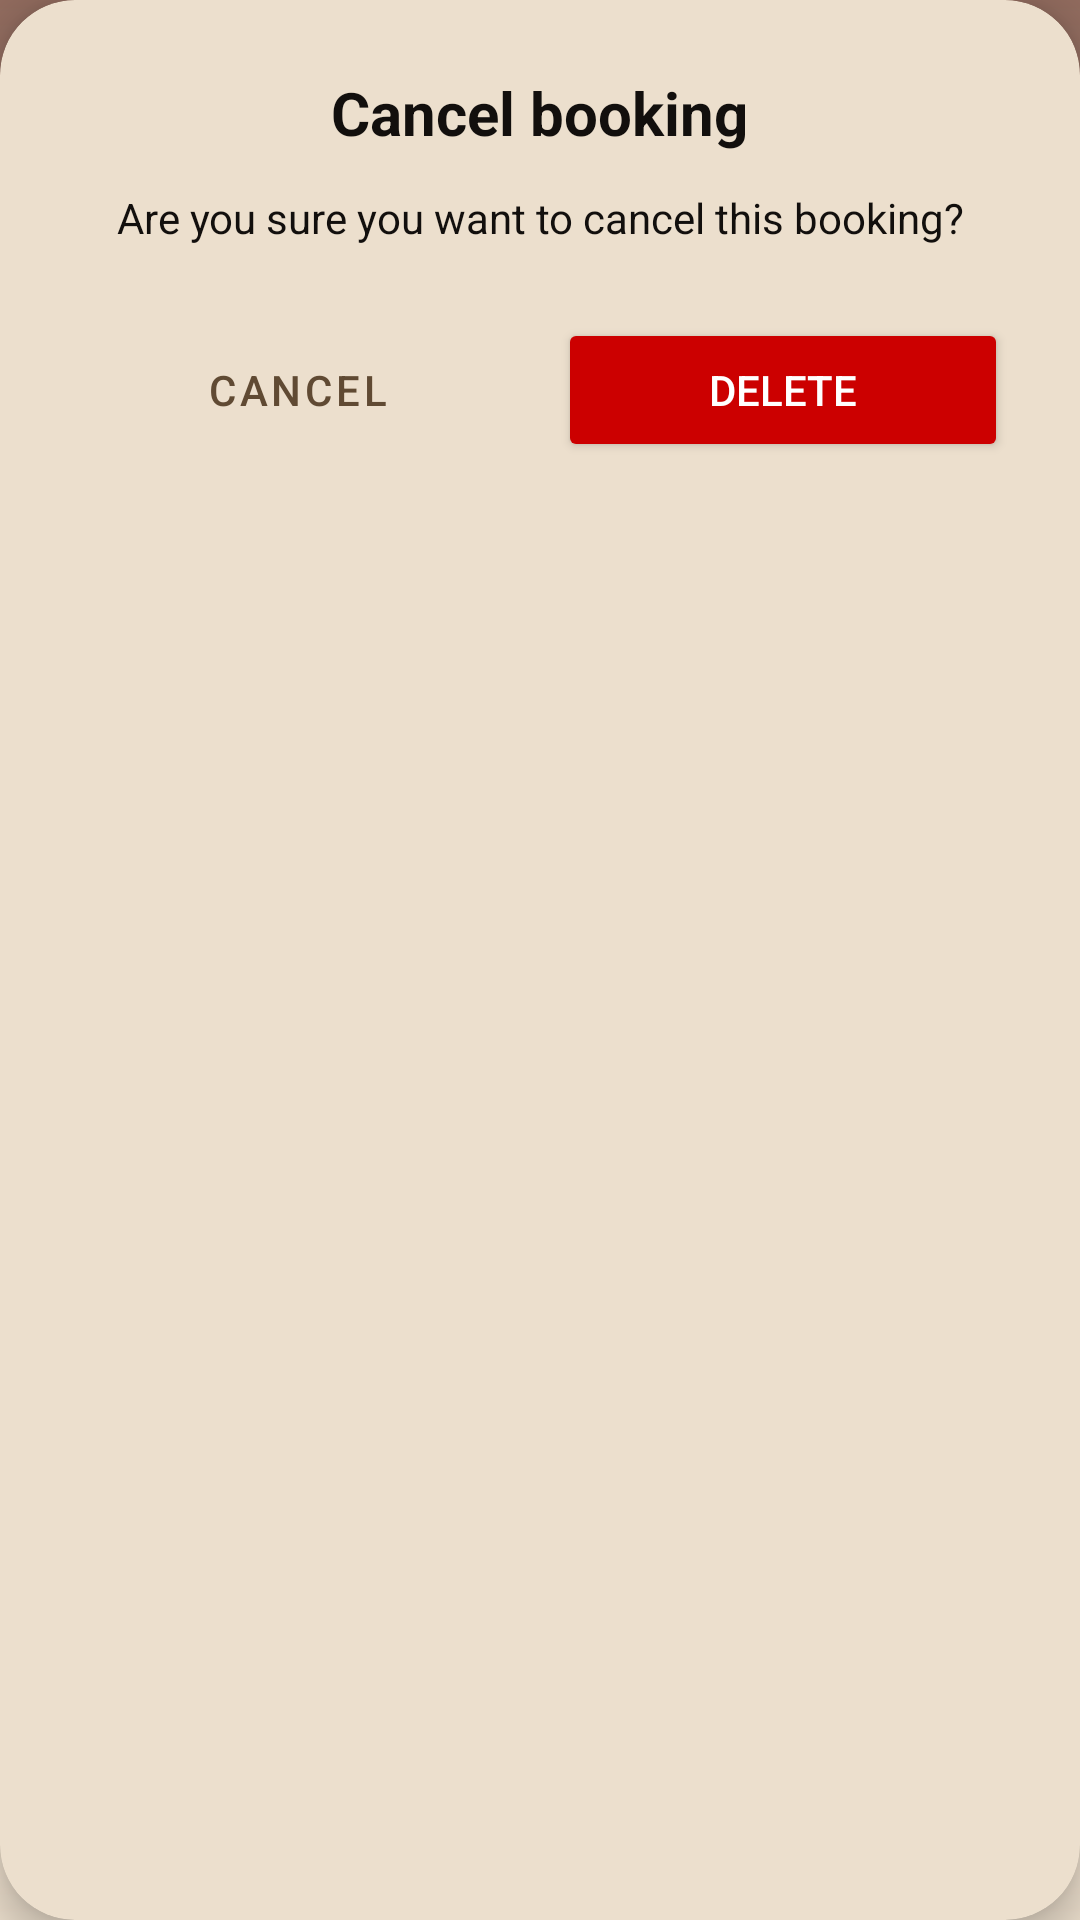

Produce the Android XML layout that renders to this screen, including the resource entries it uses.
<!-- AndroidManifest.xml: application theme Theme.TFG -->
<!-- res/layout/dialog_cancelar_cita.xml -->
<?xml version="1.0" encoding="utf-8"?>
<com.google.android.material.card.MaterialCardView
    xmlns:android="http://schemas.android.com/apk/res/android"
    xmlns:app="http://schemas.android.com/apk/res-auto"
    android:layout_width="320dp"
    android:layout_height="wrap_content"
    app:cardCornerRadius="25dp"
    app:cardElevation="8dp"
    android:layout_gravity="center">

    <LinearLayout
        android:layout_width="match_parent"
        android:layout_height="wrap_content"
        android:orientation="vertical"
        android:padding="24dp"
        android:gravity="center">

        <TextView
            android:id="@+id/tvTituloCancelar"
            android:layout_width="wrap_content"
            android:layout_height="wrap_content"
            android:text="@string/opcion_cancelar"
            android:textSize="20sp"
            android:textStyle="bold"
            android:textColor="@color/gris_oscuro_fondo" />

        <TextView
            android:id="@+id/tvMensajeCancelar"
            android:layout_width="wrap_content"
            android:layout_height="wrap_content"
            android:layout_marginTop="12dp"
            android:text="@string/confirmar_cancelacion"
            android:textAlignment="center"
            android:textColor="@color/gris_oscuro_fondo" />

        <LinearLayout
            android:layout_width="match_parent"
            android:layout_height="wrap_content"
            android:layout_marginTop="24dp"
            android:orientation="horizontal">

            <Button
                android:id="@+id/btnNoCancelar"
                style="@style/Widget.MaterialComponents.Button.OutlinedButton"
                android:layout_width="0dp"
                android:layout_height="wrap_content"
                android:layout_weight="1"
                android:layout_marginEnd="6dp"
                android:text="@string/cancelar"
                app:cornerRadius="12dp" />

            <Button
                android:id="@+id/btnSiCancelar"
                android:layout_width="0dp"
                android:layout_height="wrap_content"
                android:layout_weight="1"
                android:layout_marginStart="6dp"
                android:backgroundTint="@android:color/holo_red_dark"
                android:text="@string/eliminar"
                android:textColor="@android:color/white"
                app:cornerRadius="12dp" />
        </LinearLayout>
    </LinearLayout>
</com.google.android.material.card.MaterialCardView>
<!-- resources referenced by this layout -->
<resources>
  <color name="gris_oscuro_fondo">#120F0D</color>
  <string name="cancelar" tools:ignore="ButtonCase">CANCEL</string>
  <string name="confirmar_cancelacion">Are you sure you want to cancel this booking?</string>
  <string name="eliminar">DELETE</string>
  <string name="opcion_cancelar">Cancel booking</string>
  <style name="Theme.TFG" parent="Theme.MaterialComponents.DayNight.NoActionBar">
          <item name="android:windowBackground">@drawable/bg_gradient_light</item>
          <item name="colorSurface">@color/blanco_puro</item>
          <item name="colorSurfaceVariant">@color/marron_input</item>
          <item name="colorSurfaceContainer">@color/marron_fondo</item>
          <item name="colorPrimary">@color/marron_boton</item>
          <item name="colorOnPrimary">@color/toolbar_claro</item>
          <item name="colorOnSurface">#000000</item>
          <item name="colorOnBackground">@color/blanco_puro</item>
      </style>
  <!-- drawable bg_gradient_light (drawable) -->
  <?xml version="1.0" encoding="utf-8"?>
  <shape xmlns:android="http://schemas.android.com/apk/res/android">
      <gradient
          android:startColor="#916B5E"
          android:endColor="#ECDFCD"
          android:angle="10" />
  </shape>
  <color name="blanco_puro">#ECDFCD</color>
  <color name="marron_input">#A4927A</color>
  <color name="marron_fondo">#8E6C49</color>
  <color name="marron_boton">#604A33</color>
  <color name="toolbar_claro">#ECDFCD</color>
</resources>
